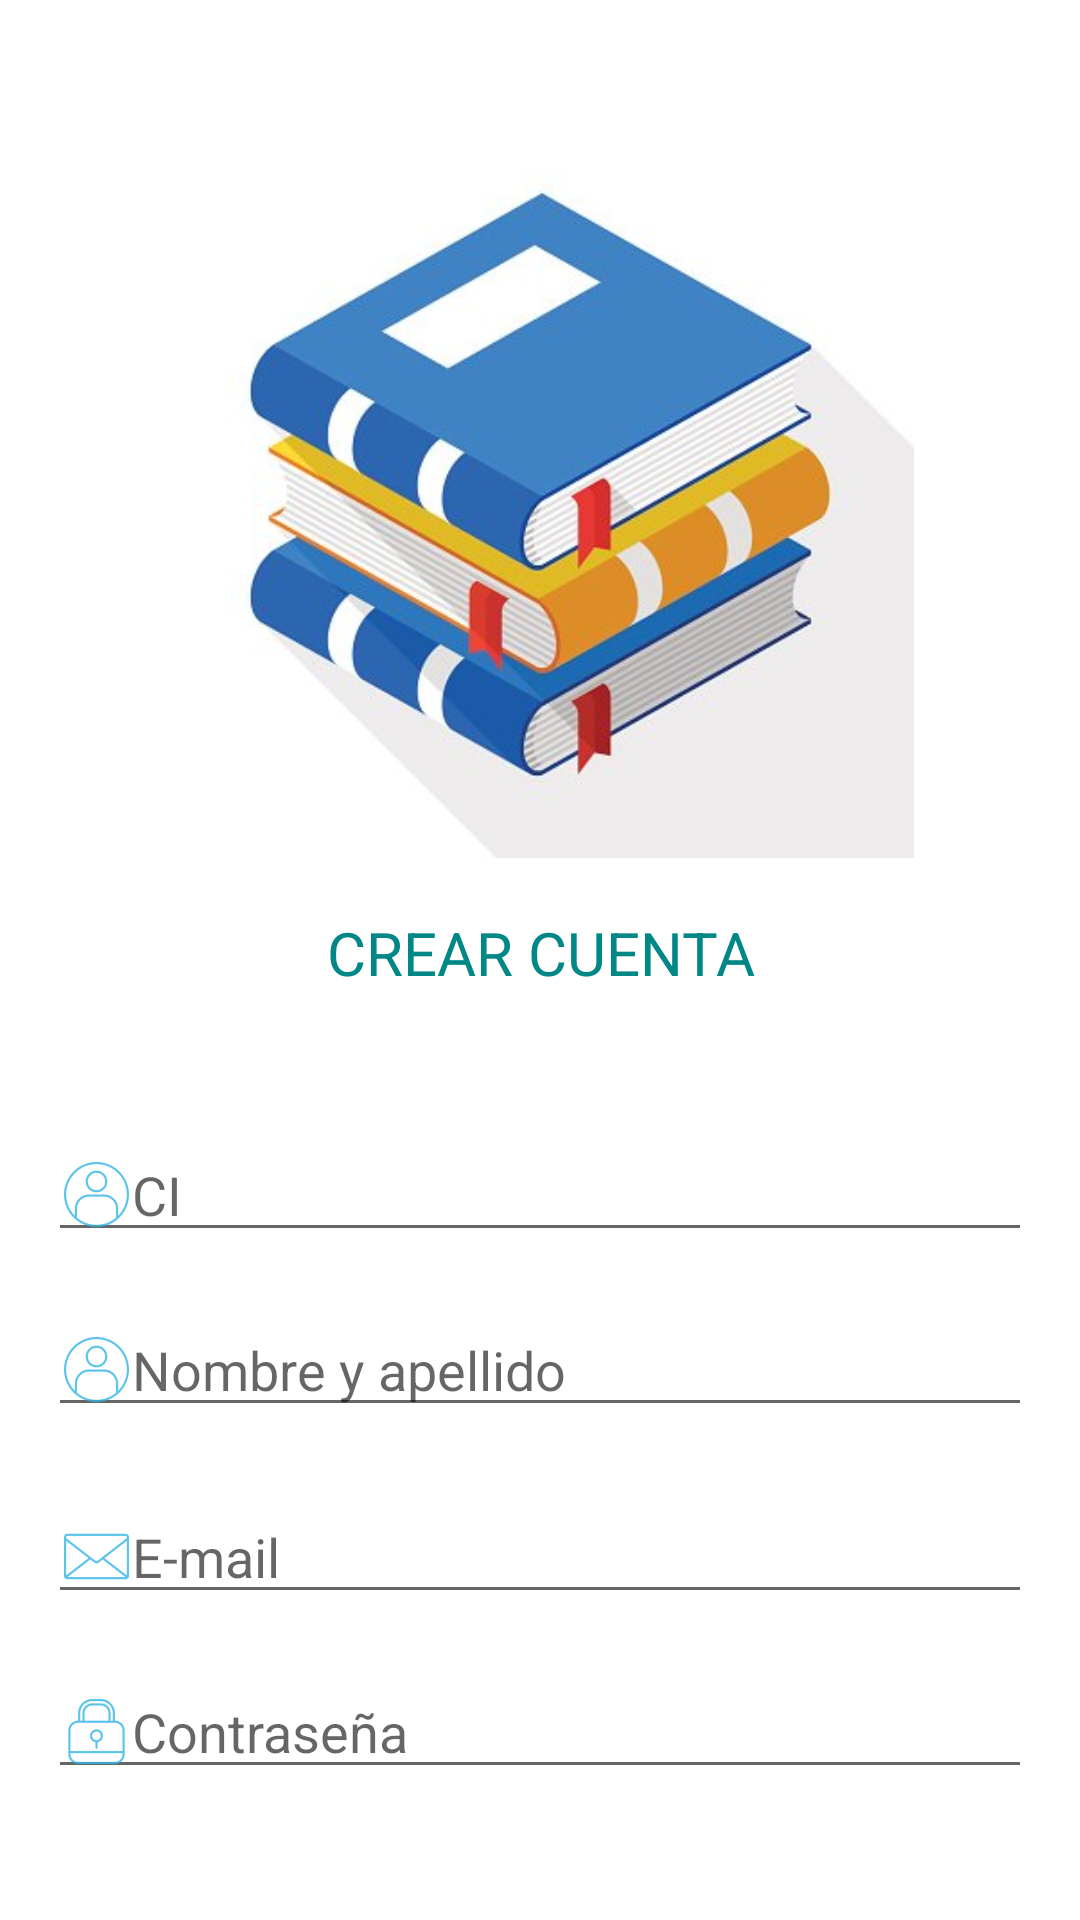

Here is an Android app screen rendered from its layout file. Give the layout XML and the strings, colors and styles it references.
<!-- AndroidManifest.xml: application theme Theme.Bitacora -->
<!-- res/layout/activity_crear_cuenta.xml -->
<?xml version="1.0" encoding="utf-8"?>
<RelativeLayout xmlns:android="http://schemas.android.com/apk/res/android"
    xmlns:tools="http://schemas.android.com/tools"
    android:layout_width="match_parent"
    android:layout_height="match_parent"
    android:paddingLeft="@dimen/activity_horizontal_margin"
    android:paddingTop="@dimen/activity_vertical_margin"
    android:paddingRight="@dimen/activity_horizontal_margin"
    android:paddingBottom="@dimen/activity_vertical_margin"
    android:visibility="visible"
    tools:context=".activities.CrearCuentaActivity">


    <ImageView
        android:id="@+id/imageView1"
        android:layout_width="296dp"
        android:layout_height="249dp"
        android:layout_centerHorizontal="true"
        android:layout_marginTop="21dp"
        android:src="@drawable/libros" />

    <TextView
        android:id="@+id/textView1"
        android:layout_width="match_parent"
        android:layout_height="46dp"
        android:layout_below="@+id/imageView1"
        android:layout_gravity="center_horizontal"
        android:layout_marginTop="18dp"
        android:text="@string/boton_crearCuenta"
        android:textAlignment="center"
        android:textColor="@color/teal_700"
        android:textSize="20sp" />

    <EditText
        android:id="@+id/CI"
        android:layout_width="match_parent"
        android:layout_height="wrap_content"
        android:layout_below="@+id/textView1"
        android:drawableLeft="@drawable/logo_usuario"
        android:layout_marginTop="26dp"
        android:hint="CI" />

    <EditText
        android:id="@+id/nombreApellido"
        android:layout_width="match_parent"
        android:layout_height="wrap_content"
        android:layout_below="@+id/CI"
        android:layout_marginTop="17dp"
        android:drawableLeft="@drawable/logo_usuario"
        android:hint="@string/mensaje_nombreCuenta" />

    <EditText
        android:id="@+id/email"
        android:layout_width="match_parent"
        android:layout_height="wrap_content"
        android:layout_below="@+id/nombreApellido"
        android:layout_marginTop="21dp"
        android:drawableLeft="@drawable/logo_email"
        android:hint="@string/mensaje_emailCuenta" />

    <EditText
        android:id="@+id/contrasenha"
        android:layout_width="match_parent"
        android:layout_height="wrap_content"
        android:layout_below="@+id/email"
        android:layout_marginTop="17dp"
        android:drawableLeft="@drawable/logo_contrasenha"
        android:hint="@string/mensaje_contrasenhaCuenta" />

    <Button
        android:id="@+id/button1"
        android:layout_width="146dp"
        android:layout_height="wrap_content"
        android:layout_below="@+id/contrasenha"
        android:layout_centerInParent="true"
        android:layout_marginTop="32dp"
        android:background="@color/celeste"
        android:onClick="registrarUsuario"
        android:text="@string/boton_registrar" />

</RelativeLayout>
<!-- resources referenced by this layout -->
<resources>
  <color name="celeste">#3ECCF6</color>
  <color name="teal_700">#FF018786</color>
  <dimen name="activity_horizontal_margin">16dp</dimen>
  <dimen name="activity_vertical_margin">16dp</dimen>
  <!-- drawable libros: jpg bitmap (drawable, 23666 bytes) -->
  <!-- drawable logo_contrasenha: png bitmap (drawable-hdpi, 753 bytes) -->
  <!-- drawable logo_email: png bitmap (drawable-hdpi, 695 bytes) -->
  <!-- drawable logo_usuario: png bitmap (drawable-hdpi, 1039 bytes) -->
  <string name="boton_crearCuenta">CREAR CUENTA</string>
  <string name="boton_registrar"> Registrarse </string>
  <string name="mensaje_contrasenhaCuenta"> Contraseña</string>
  <string name="mensaje_emailCuenta"> E-mail</string>
  <string name="mensaje_nombreCuenta"> Nombre y apellido</string>
  <style name="Theme.Bitacora" parent="Theme.MaterialComponents.DayNight.DarkActionBar">
          
  
          <item name="colorPrimary">@color/celeste</item>
          <item name="colorPrimaryVariant">@color/purple_700</item>
          <item name="colorOnPrimary">@color/purple_700</item>
          
          <item name="colorSecondary">@color/teal_200</item>
          <item name="colorSecondaryVariant">@color/teal_700</item>
          <item name="colorOnSecondary">@color/black</item>
          
          <item name="android:statusBarColor" tools:targetApi="l">?attr/colorPrimaryVariant</item>
          
      </style>
  <color name="purple_700">#FF3700B3</color>
  <color name="teal_200">#FF03DAC5</color>
  <color name="black">#FF000000</color>
</resources>
